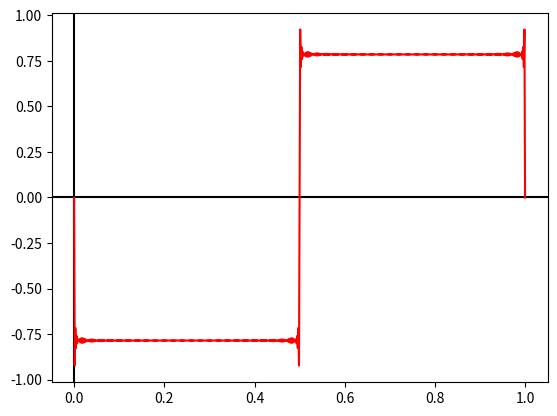
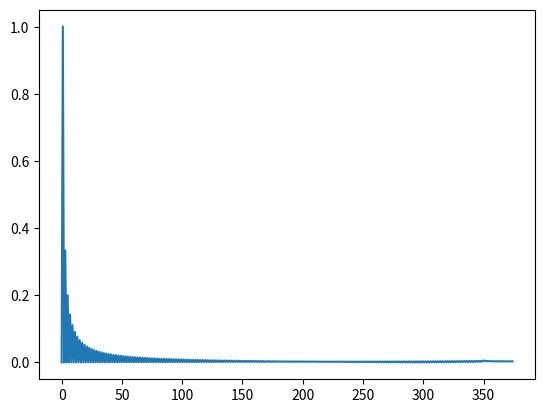

The script that saved these images, in order:
from scipy.fft import fft, ifft
import numpy as np
import matplotlib.pyplot as plt
import sympy.ntheory as nt

c = {"red": (255, 0, 0),  # Formats colors
     "green": (0, 255, 0),
     "blue": (0, 0, 255),
     "yellow": (255, 238, 0),
     "black": (0, 0, 0)}
for i in c:
    c[i] = [x / 255 for x in c[i]]

# Start of Fourier analysis
numSamples = 750
sampleFrequency = 750 ** -1
basis = np.linspace(0, sampleFrequency * numSamples, num=numSamples + 1)

freqComps = [[-1/(i+1), i+1] for i in range(350) if not i % 2]  # frequency components for square wave.
x = sum([i[0] * np.sin(basis * 2 * np.pi * i[1]) for i in freqComps])  # creates signal with components of freqComps

print(basis)
print(x)
y = fft(x)[:numSamples // 2]
yinv = ifft(y)

plt.axhline(y=0, color=c["black"])
plt.axvline(x=0, color=c["black"])
plt.plot(basis, x, color=c["red"])
# plt.plot(basis[:numSamples//2], np.real(yinv) / 2 - 2, ".")  # Inverse Inverse FTT


# fourierGraphs = [(np.abs(y), "green"), (np.real(y), "blue"), (np.imag(y), "yellow"), (np.zeros(numSamples), "black")]

axes2 = plt.figure().add_subplot()
axes2.plot(np.linspace(0, sampleFrequency ** -1, num=numSamples + 1)[:numSamples // 2], np.abs(y) * 2 / numSamples)
# axes2.plot(np.linspace(0, sampleFrequency ** -1, num=numSamples + 1)[:numSamples // 2], np.real(yinv), ".") # Inverse
# Inverse, but it's on frequency domain

# for i in fourierGraphs:
#     axes2.plot(i[0][:int(numSamples * .01)] / numSamples, color=c[i[1]])

plt.show()
